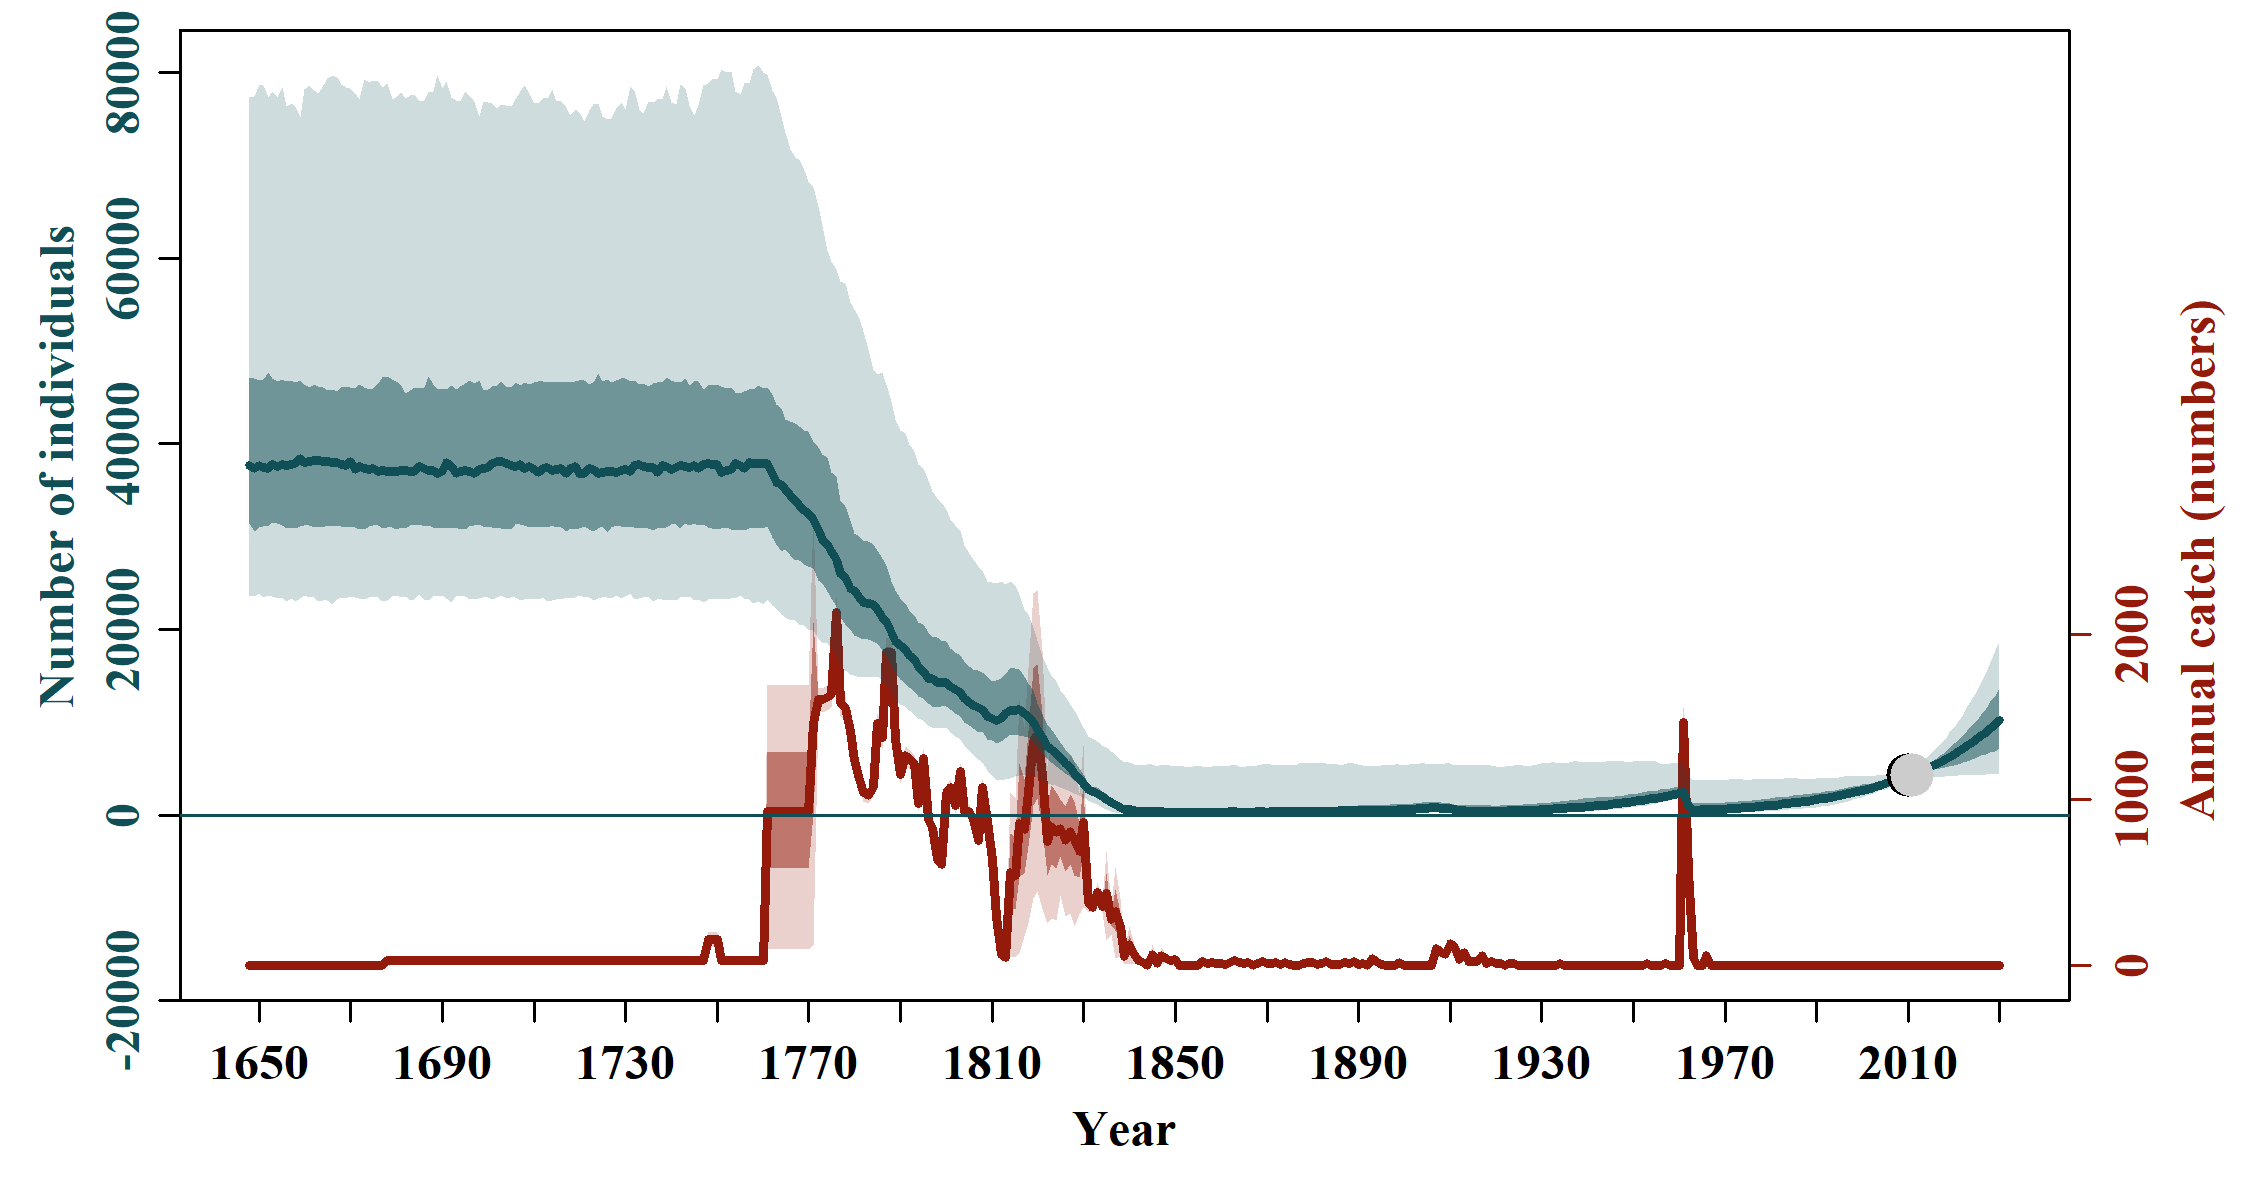

The table this chart was drawn from, first rows:
, N_1648, N_1649, N_1650, N_1651, N_1652, N_1653, N_1654, N_1655, N_1656, N_1657, N_1658, N_1659, N_1660, N_1661, N_1662, N_1663, N_1664, N_1665, N_1666, N_1667, N_1668, N_1669, N_1670
mean, 42004, 42036, 42027, 42017, 42006, 42007, 41984, 41984, 41931, 41943, 41970, 41960, 41945, 41951, 41935, 41946, 41954, 41939, 41917, 41925, 41928, 41903, 41896
median, 38399, 38338, 38212, 38311, 38409, 38249, 38245, 38299, 38257, 38251, 38303, 38340, 38432, 38314, 38289, 38180, 38106, 38214, 37973, 38121, 38072, 38049, 38020
2.5%PI, 22975, 23041, 23083, 22853, 22790, 23005, 23031, 23023, 22824, 23021, 23063, 22955, 22930, 22924, 22822, 22831, 22742, 22910, 23058, 23024, 23055, 23041, 22909
97.5%PI, 80554, 80671, 79950, 80187, 80476, 80576, 80275, 80720, 81127, 80505, 80202, 80580, 81097, 80638, 80529, 80003, 80070, 80833, 79874, 79833, 80064, 80374, 80344
5%PI, 24354, 24408, 24344, 24425, 24403, 24384, 24336, 24210, 24305, 24456, 24345, 24256, 24261, 24220, 24197, 24311, 24371, 24444, 24299, 24358, 24353, 24153, 24326
95%PI, 71922, 71901, 71765, 72234, 71651, 71629, 71629, 71652, 71543, 71942, 72452, 72314, 72304, 72247, 71930, 72291, 72433, 72007, 72263, 72190, 72256, 71767, 71850
min, 18722, 18690, 18242, 18520, 18615, 18443, 18341, 17946, 18779, 18796, 18221, 18614, 18371, 18316, 18176, 18646, 18318, 18443, 18332, 18359, 18552, 18256, 18861
max, 173634, 175822, 176400, 175128, 172313, 172599, 171805, 172498, 164516, 160510, 161114, 160884, 157980, 163822, 161380, 162146, 156901, 157558, 160654, 161433, 166095, 161655, 167191
n, 10000, 10000, 10000, 10000, 10000, 10000, 10000, 10000, 10000, 10000, 10000, 10000, 10000, 10000, 10000, 10000, 10000, 10000, 10000, 10000, 10000, 10000, 10000
